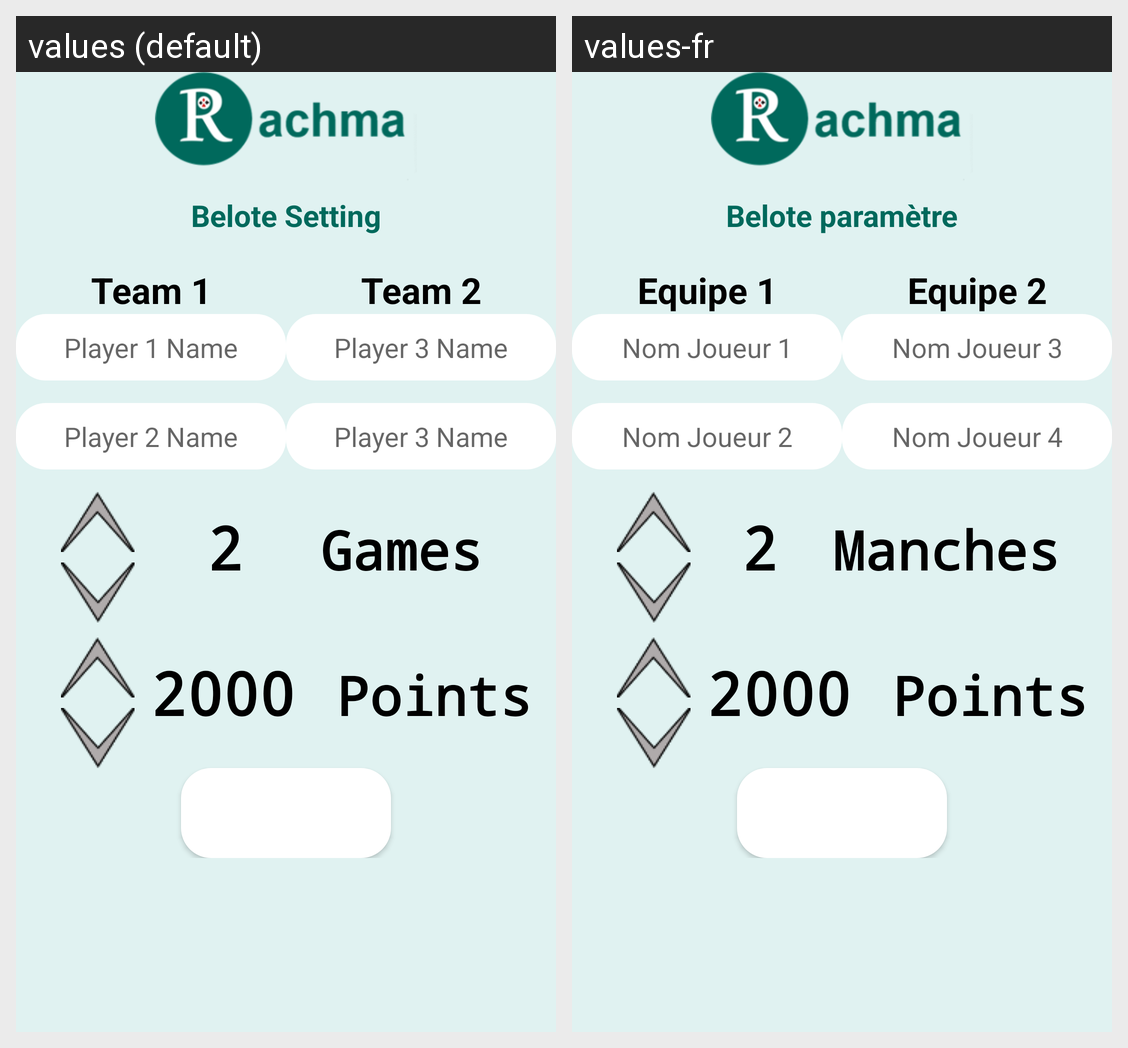

For this localized Android screen grid, give each drawn string resource with its value in every locale shown.
Android screen res/layout/belote_activity_belote_setting.xml rendered under 2 locales, left to right: values (default), values-fr. Device: Nexus 5 (rendered at 1080×1920; each locale shown at half size, 540×960, under a caption strip naming it); theme AppTheme.
Strings drawn on this screen, with the default value and each locale's value (text and hints the layout hard-codes, and strings that could not be matched under every locale, appear in the picture but are not listed):

belote_setting
  values: Belote Setting
  values-fr: Belote paramètre

team1
  values: Team 1
  values-fr: Equipe 1

team2
  values: Team 2
  values-fr: Equipe 2

player1
  values: Player 1 Name
  values-fr: Nom Joueur 1

player3
  values: Player 3 Name
  values-fr: Nom Joueur 3

player2
  values: Player 2 Name
  values-fr: Nom Joueur 2

player4
  values: Player 3 Name
  values-fr: Nom Joueur 4

games
  values: Games
  values-fr: Manches

next
  values: Next
  values-fr: Suivant
